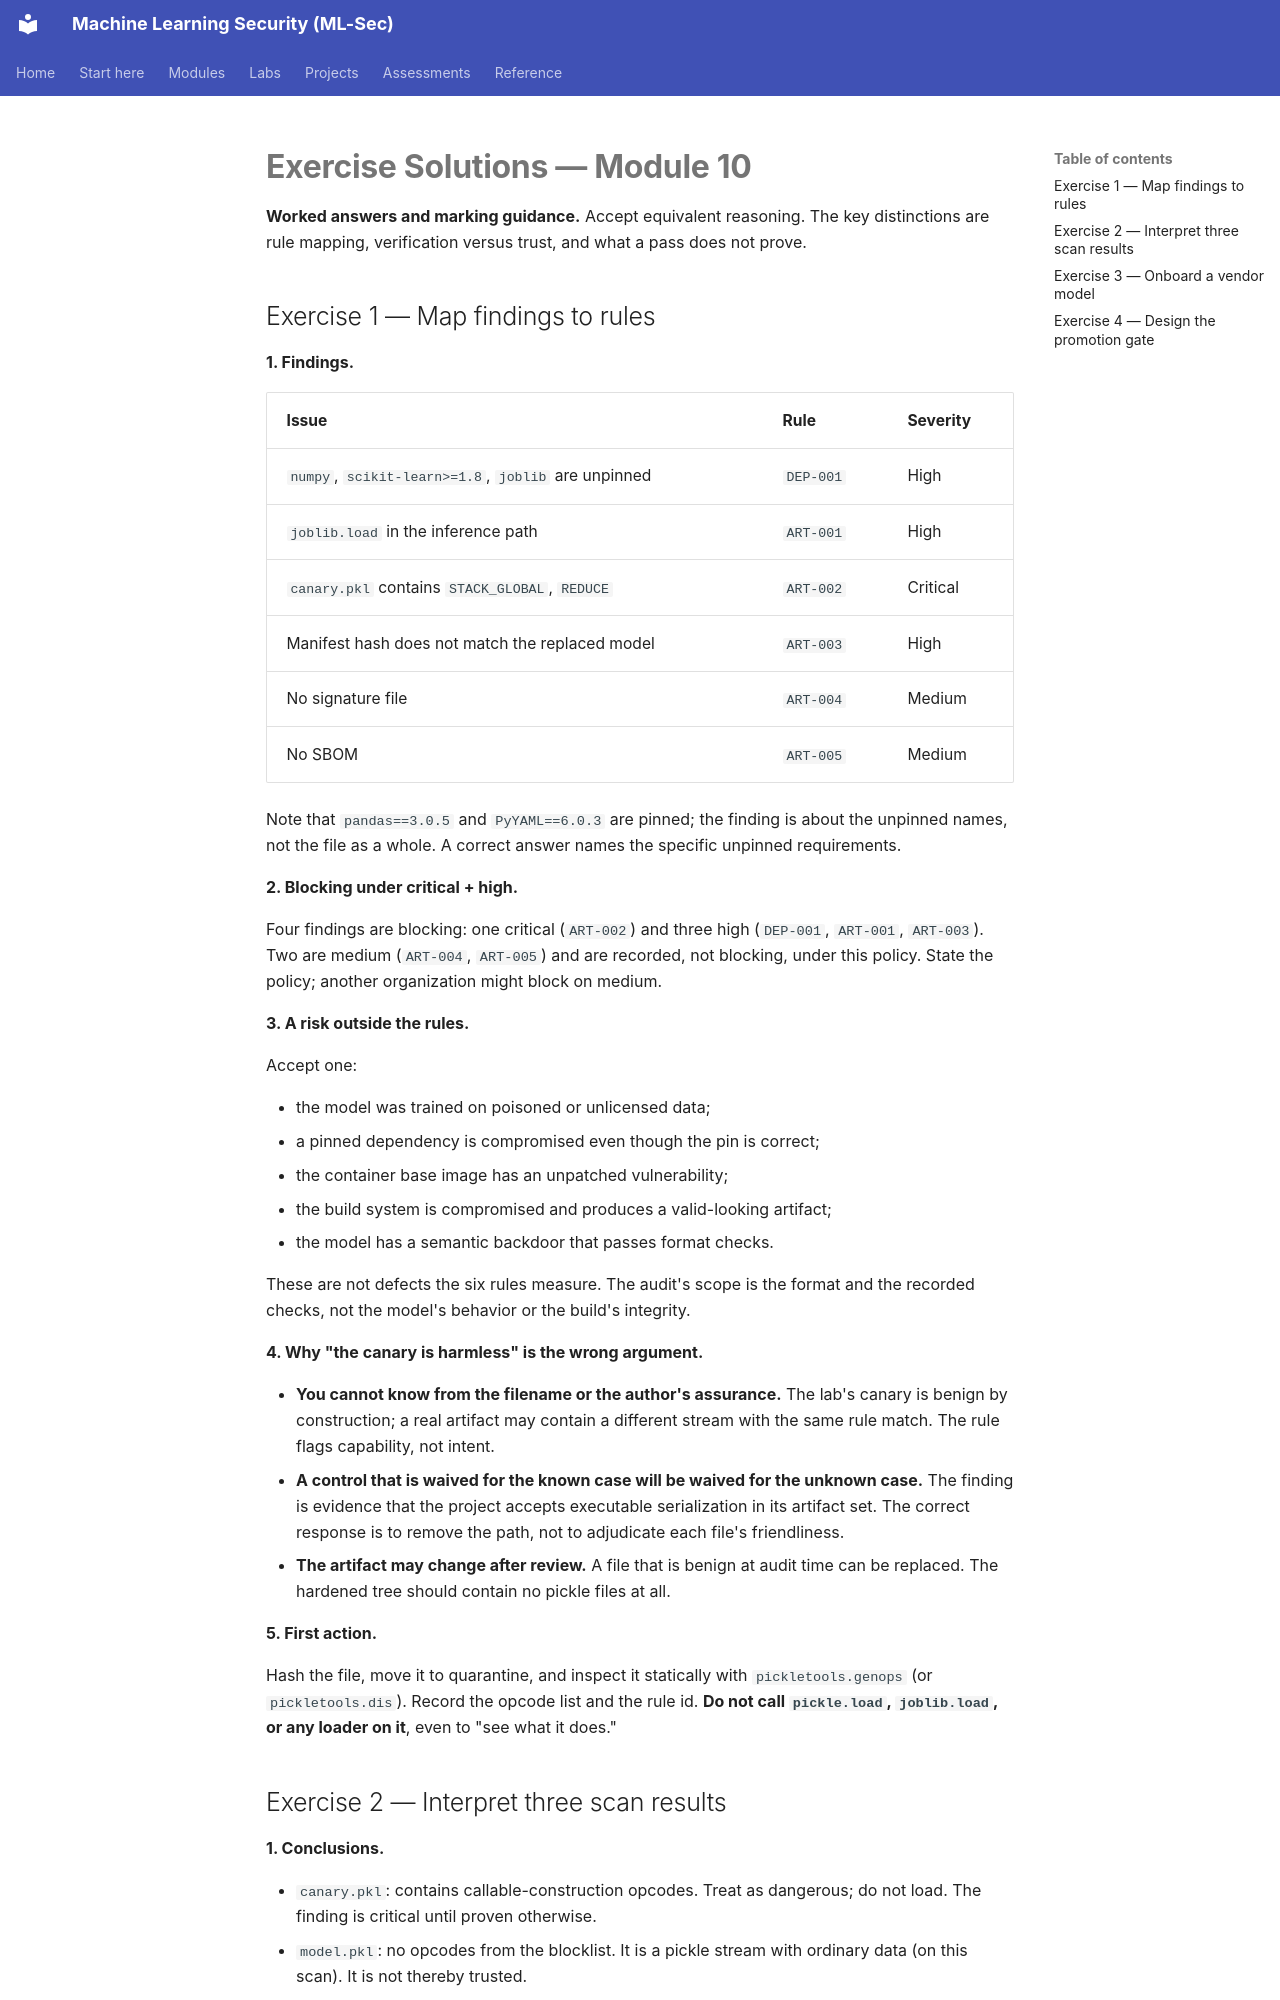

repository: nadeem-majeedch/MLSec · page: modules/m10-supply-chain/exercise-solutions/index.html · generator: mkdocs

# Exercise Solutions — Module 10

**Worked answers and marking guidance.** Accept equivalent reasoning. The key distinctions are rule mapping, verification versus trust, and what a pass does not prove.

## Exercise 1 — Map findings to rules

**1. Findings.**

| Issue | Rule | Severity |
|---|---|---|
| `numpy`, `scikit-learn>=1.8`, `joblib` are unpinned | `DEP-001` | High |
| `joblib.load` in the inference path | `ART-001` | High |
| `canary.pkl` contains `STACK_GLOBAL`, `REDUCE` | `ART-002` | Critical |
| Manifest hash does not match the replaced model | `ART-003` | High |
| No signature file | `ART-004` | Medium |
| No SBOM | `ART-005` | Medium |

Note that `pandas==3.0.5` and `PyYAML==6.0.3` are pinned; the finding is about the unpinned names, not the file as a whole. A correct answer names the specific unpinned requirements.

**2. Blocking under critical + high.**

Four findings are blocking: one critical (`ART-002`) and three high (`DEP-001`, `ART-001`, `ART-003`). Two are medium (`ART-004`, `ART-005`) and are recorded, not blocking, under this policy. State the policy; another organization might block on medium.

**3. A risk outside the rules.**

Accept one:

- the model was trained on poisoned or unlicensed data;
- a pinned dependency is compromised even though the pin is correct;
- the container base image has an unpatched vulnerability;
- the build system is compromised and produces a valid-looking artifact;
- the model has a semantic backdoor that passes format checks.

These are not defects the six rules measure. The audit's scope is the format and the recorded checks, not the model's behavior or the build's integrity.

**4. Why "the canary is harmless" is the wrong argument.**

- **You cannot know from the filename or the author's assurance.** The lab's canary is benign by construction; a real artifact may contain a different stream with the same rule match. The rule flags capability, not intent.
- **A control that is waived for the known case will be waived for the unknown case.** The finding is evidence that the project accepts executable serialization in its artifact set. The correct response is to remove the path, not to adjudicate each file's friendliness.
- **The artifact may change after review.** A file that is benign at audit time can be replaced. The hardened tree should contain no pickle files at all.

**5. First action.**

Hash the file, move it to quarantine, and inspect it statically with `pickletools.genops` (or `pickletools.dis`). Record the opcode list and the rule id. **Do not call `pickle.load`, `joblib.load`, or any loader on it**, even to "see what it does."
